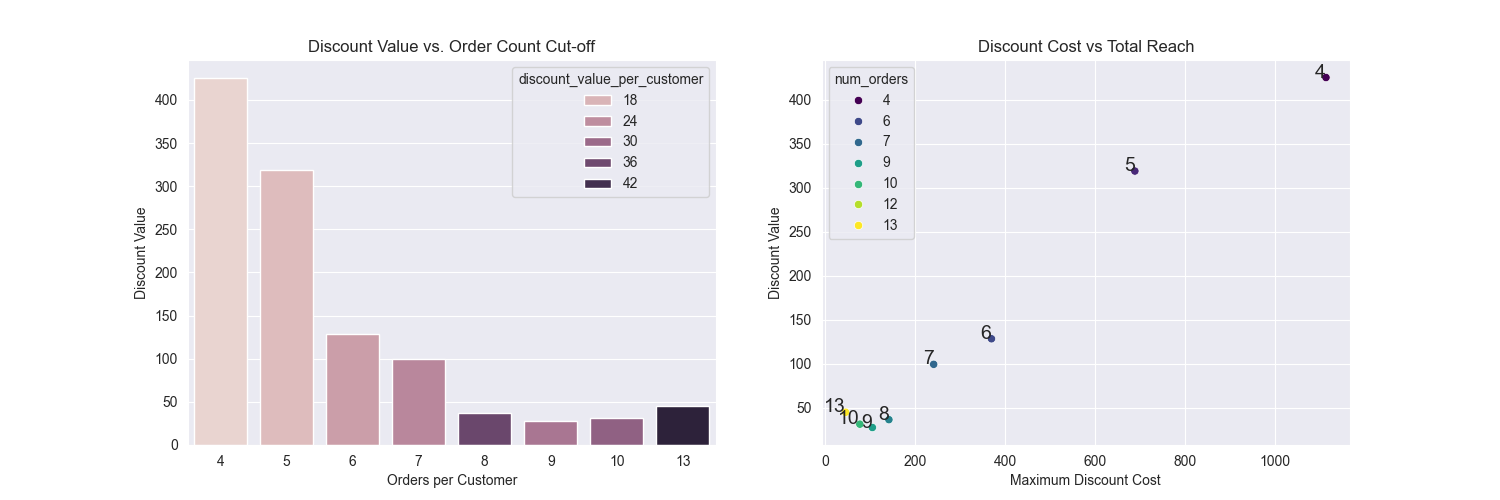

Data behind this chart, as committed beside it:
num_orders, num_customers, total_money_spent, average_order_cost, discount_value, discount_value_per_customer, maximum_discount_cost
4, 33, 2125, 16.1, 425, 12.88, 1113
5, 19, 1594, 16.78, 318.8, 16.78, 688.3
6, 6, 642.7, 17.85, 128.5, 21.42, 369.5
7, 4, 497.7, 17.77, 99.54, 24.88, 241
13, 1, 225.8, 17.37, 45.16, 45.16, 45.16
8, 1, 183.8, 22.98, 36.77, 36.77, 141.4
10, 1, 158.2, 15.82, 31.64, 31.64, 76.8
9, 1, 139.3, 15.48, 27.86, 27.86, 104.7
